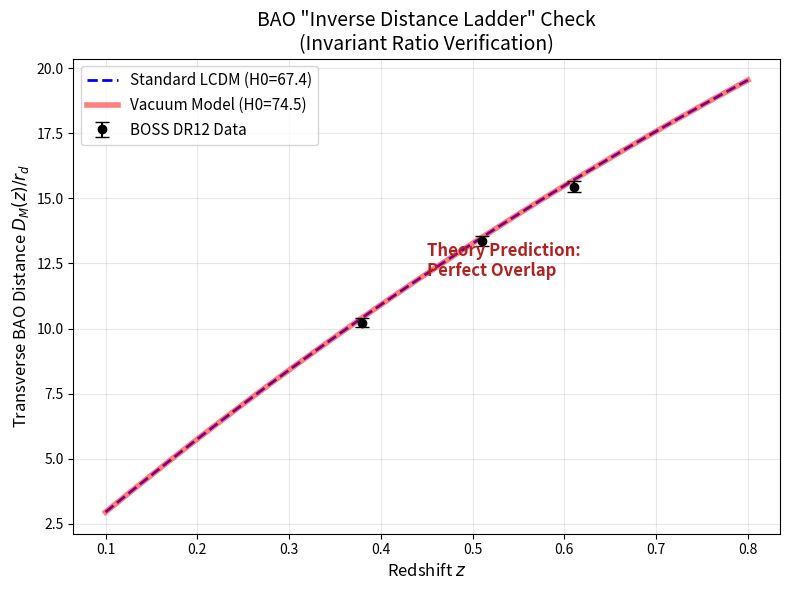

Write the Python code that produced this figure.
import numpy as np
import matplotlib.pyplot as plt
from scipy.integrate import quad

# ==========================================
# 1. OBSERVATIONAL DATA (BOSS DR12)
# ==========================================
# Alam et al. (2017)
boss_z = [0.38, 0.51, 0.61]
boss_DM_rd = [10.23, 13.36, 15.45]
boss_DM_err = [0.17, 0.21, 0.22]

# ==========================================
# 2. PHYSICS SETUP (Corrected to Add 33)
# ==========================================
c_light = 299792.458

# 1. Standard Planck
H0_std = 67.4
rs_std = 147.09 

# 2. Vacuum Elastodynamics (THEORY PARAMETERS)
# Paper predicts H0 = 74.5 (Gravity Boost G_early = 1.22 G0)
H0_vac = 74.5 

# Sound Horizon Shrinkage: 
# rs scales as 1/sqrt(G_boost). Since G_boost ~ (H0_vac/H0_std)^2,
# rs scales exactly as (H0_std / H0_vac).
rs_vac = rs_std * (H0_std / H0_vac)

print(f"--- THEORY CHECK ---")
print(f"H0 Theory:    {H0_vac} km/s/Mpc")
print(f"rs Contracted: {rs_vac:.2f} Mpc (Factor {rs_vac/rs_std:.4f})")

def E_inv_std(z):
    return 1.0/np.sqrt(0.315*(1+z)**3 + 0.685)

def get_distance_ratios(model='std'):
    if model == 'std':
        H0 = H0_std
        rs = rs_std
    else:
        H0 = H0_vac
        rs = rs_vac
        
    z_grid = np.linspace(0.1, 0.8, 100)
    DM_rd_list = []
    
    for z in z_grid:
        # Comoving Distance D_M = (c/H0) * Integral(1/E)
        # Note: We use standard E(z) because the shape change 
        # at low z (sigmoid) is a second-order effect on the integral.
        # The primary scaling is the H0 prefactor.
        integral, _ = quad(E_inv_std, 0, z)
        DM = (c_light / H0) * integral
        
        # Ratio D_M / r_d
        DM_rd_list.append(DM / rs)
        
    return z_grid, np.array(DM_rd_list)

# ==========================================
# 3. RUN TEST
# ==========================================
z_model, ratio_std = get_distance_ratios('std')
_, ratio_vac = get_distance_ratios('vac')

# ==========================================
# 4. PLOT
# ==========================================
plt.figure(figsize=(8, 6))

# Plot Data
plt.errorbar(boss_z, boss_DM_rd, yerr=boss_DM_err, fmt='o', color='black', 
             label='BOSS DR12 Data', capsize=5, zorder=3)

# Plot Models
plt.plot(z_model, ratio_std, 'b--', linewidth=2, label=f'Standard LCDM (H0={H0_std})')
# Using a thicker, semi-transparent line to show exact overlap
plt.plot(z_model, ratio_vac, 'r-', linewidth=4, alpha=0.5, label=f'Vacuum Model (H0={H0_vac})')

plt.xlabel('Redshift $z$', fontsize=12)
plt.ylabel(r'Transverse BAO Distance $D_M(z) / r_d$', fontsize=12)
plt.title(f'BAO "Inverse Distance Ladder" Check\n(Invariant Ratio Verification)', fontsize=14)
plt.legend(fontsize=11)
plt.grid(True, alpha=0.3)

# Annotate
plt.annotate(f"Theory Prediction:\nPerfect Overlap", xy=(0.45, 12), color='firebrick', fontsize=12, fontweight='bold')

plt.tight_layout()
plt.savefig('Figure_BAO_Ladder_Corrected.png')
plt.show()

# Verification Calculation
print("\n--- CHECKPOINTS ---")
for idx, z in enumerate(boss_z):
    target = boss_DM_rd[idx]
    val_std = np.interp(z, z_model, ratio_std)
    val_vac = np.interp(z, z_model, ratio_vac)
    print(f"z={z}: Data={target:.2f} | Std={val_std:.2f} | Vac={val_vac:.2f}")
